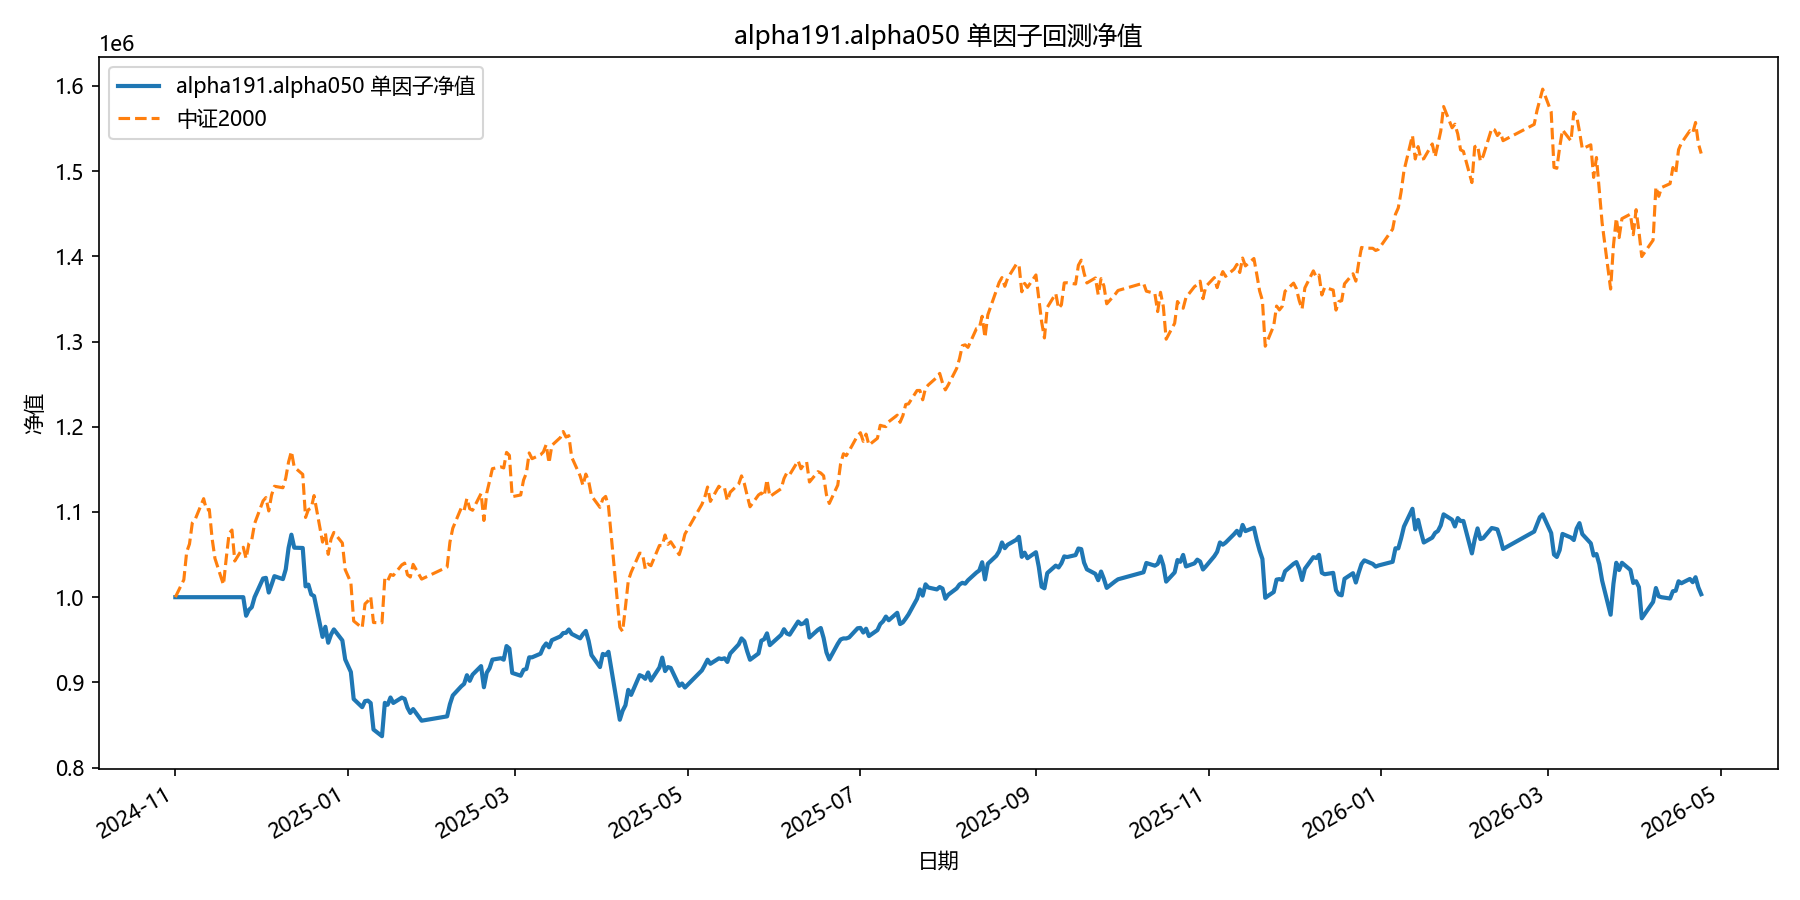

Source data for this figure (header and first rows):
date, equity
2024-11-01, 1000000
2024-11-04, 1000000
2024-11-05, 1000000
2024-11-06, 1000000
2024-11-07, 1000000
2024-11-08, 1000000
2024-11-11, 1000000
2024-11-12, 1000000
2024-11-13, 1000000
2024-11-14, 1000000
2024-11-15, 1000000
2024-11-18, 1000000
2024-11-19, 1000000
2024-11-20, 1000000
2024-11-21, 1000000
2024-11-22, 1000000
2024-11-25, 1000000
2024-11-26, 978224
2024-11-27, 985131
2024-11-28, 988280
2024-11-29, 1000093
2024-12-02, 1021993
2024-12-03, 1022695
2024-12-04, 1005458
2024-12-05, 1014784
2024-12-06, 1024668
2024-12-09, 1021227
2024-12-10, 1032670
2024-12-11, 1057822
2024-12-12, 1073343
2024-12-13, 1058116
2024-12-16, 1057742
2024-12-17, 1012714
2024-12-18, 1014773
2024-12-19, 1003282
2024-12-20, 1001366
2024-12-23, 953389
2024-12-24, 965300
2024-12-25, 946521
2024-12-26, 956177
2024-12-27, 962203
2024-12-30, 949254
2024-12-31, 926937
2025-01-02, 912245
2025-01-03, 880484
2025-01-06, 870913
2025-01-07, 878015
2025-01-08, 878611
2025-01-09, 875769
2025-01-10, 844691
2025-01-13, 836865
2025-01-14, 875985
2025-01-15, 873728
2025-01-16, 882278
2025-01-17, 875883
2025-01-20, 882131
2025-01-21, 880675
2025-01-22, 870254
2025-01-23, 864133
2025-01-24, 868699
... 299 more rows
